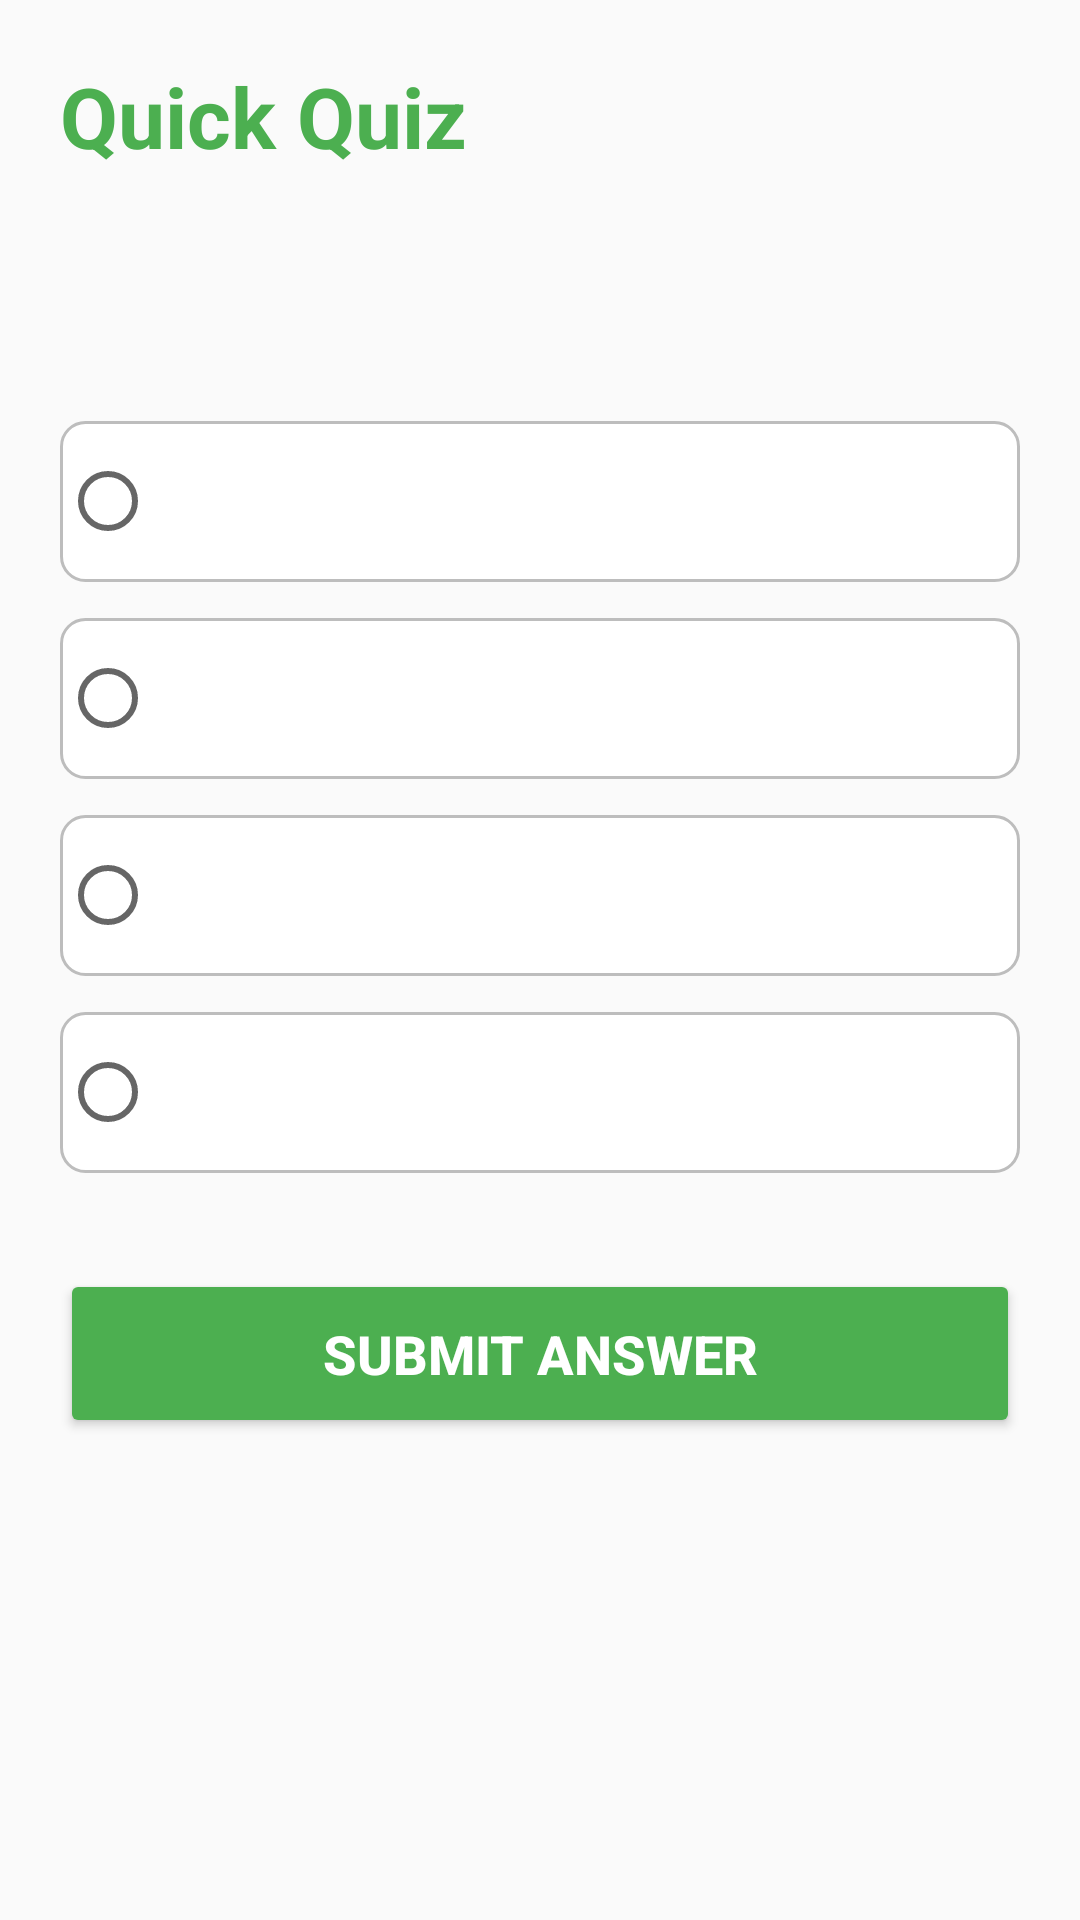

Write the Android layout XML for this screen, with the resource values it uses.
<!-- AndroidManifest.xml: application theme AppTheme -->
<!-- res/layout/activity_quiz.xml -->
<?xml version="1.0" encoding="utf-8"?>
<LinearLayout xmlns:android="http://schemas.android.com/apk/res/android"
    android:layout_width="match_parent"
    android:layout_height="match_parent"
    android:orientation="vertical"
    android:padding="20dp"
    android:background="?android:attr/windowBackground">

    <TextView
        android:layout_width="wrap_content"
        android:layout_height="wrap_content"
        android:text="@string/quiz_title"
        android:textSize="28sp"
        android:textStyle="bold"
        android:textColor="@color/primary_color"
        android:layout_marginBottom="24dp" />

    <TextView
        android:id="@+id/tv_quiz_question"
        android:layout_width="match_parent"
        android:layout_height="wrap_content"
        android:textSize="20sp"
        android:textStyle="bold"
        android:textColor="@color/text_primary"
        android:layout_marginBottom="32dp"
        android:lineSpacingExtra="8dp" />

    <RadioGroup
        android:id="@+id/radio_group_answers"
        android:layout_width="match_parent"
        android:layout_height="wrap_content"
        android:layout_marginBottom="32dp">

        <RadioButton
            android:id="@+id/radio_answer1"
            android:layout_width="match_parent"
            android:layout_height="wrap_content"
            android:textSize="16sp"
            android:textColor="@color/text_primary"
            android:padding="16dp"
            android:layout_marginBottom="12dp"
            android:background="@drawable/radio_button_background" />

        <RadioButton
            android:id="@+id/radio_answer2"
            android:layout_width="match_parent"
            android:layout_height="wrap_content"
            android:textSize="16sp"
            android:textColor="@color/text_primary"
            android:padding="16dp"
            android:layout_marginBottom="12dp"
            android:background="@drawable/radio_button_background" />

        <RadioButton
            android:id="@+id/radio_answer3"
            android:layout_width="match_parent"
            android:layout_height="wrap_content"
            android:textSize="16sp"
            android:textColor="@color/text_primary"
            android:padding="16dp"
            android:layout_marginBottom="12dp"
            android:background="@drawable/radio_button_background" />

        <RadioButton
            android:id="@+id/radio_answer4"
            android:layout_width="match_parent"
            android:layout_height="wrap_content"
            android:textSize="16sp"
            android:textColor="@color/text_primary"
            android:padding="16dp"
            android:background="@drawable/radio_button_background" />

    </RadioGroup>

    <Button
        android:id="@+id/btn_submit_quiz"
        android:layout_width="match_parent"
        android:layout_height="wrap_content"
        android:text="@string/submit_answer"
        android:textSize="18sp"
        android:textStyle="bold"
        android:padding="16dp"
        android:backgroundTint="@color/primary_color"
        android:textColor="@color/white" />

</LinearLayout>
<!-- resources referenced by this layout -->
<resources>
  <color name="primary_color">#4CAF50</color>
  <color name="text_primary">#212121</color>
  <color name="white">#FFFFFFFF</color>
  <!-- drawable radio_button_background (drawable) -->
  <?xml version="1.0" encoding="utf-8"?>
  <selector xmlns:android="http://schemas.android.com/apk/res/android">
      <item android:state_checked="true" android:drawable="@drawable/radio_button_selected" />
      <item android:drawable="@drawable/radio_button_unselected" />
  </selector>
  <string name="quiz_title">Quick Quiz</string>
  <string name="submit_answer">Submit Answer</string>
  <style name="AppTheme" parent="Theme.AppCompat.Light.DarkActionBar">
          
          <item name="colorPrimary">@color/purple_500</item>
          <item name="colorPrimaryDark">@color/purple_700</item>
          <item name="colorAccent">@color/teal_200</item>
      </style>
  <!-- drawable radio_button_selected (drawable) -->
  <?xml version="1.0" encoding="utf-8"?>
  <shape xmlns:android="http://schemas.android.com/apk/res/android"
      android:shape="rectangle">
      <solid android:color="#E8F5E9" />
      <stroke
          android:width="2dp"
          android:color="@color/primary_color" />
      <corners android:radius="8dp" />
  </shape>
  <!-- drawable radio_button_unselected (drawable) -->
  <?xml version="1.0" encoding="utf-8"?>
  <shape xmlns:android="http://schemas.android.com/apk/res/android"
      android:shape="rectangle">
      <solid android:color="@color/white" />
      <stroke
          android:width="1dp"
          android:color="@color/divider_color" />
      <corners android:radius="8dp" />
  </shape>
  <color name="purple_500">#FF6200EE</color>
  <color name="purple_700">#FF3700B3</color>
  <color name="teal_200">#FF03DAC5</color>
  <color name="divider_color">#BDBDBD</color>
</resources>
